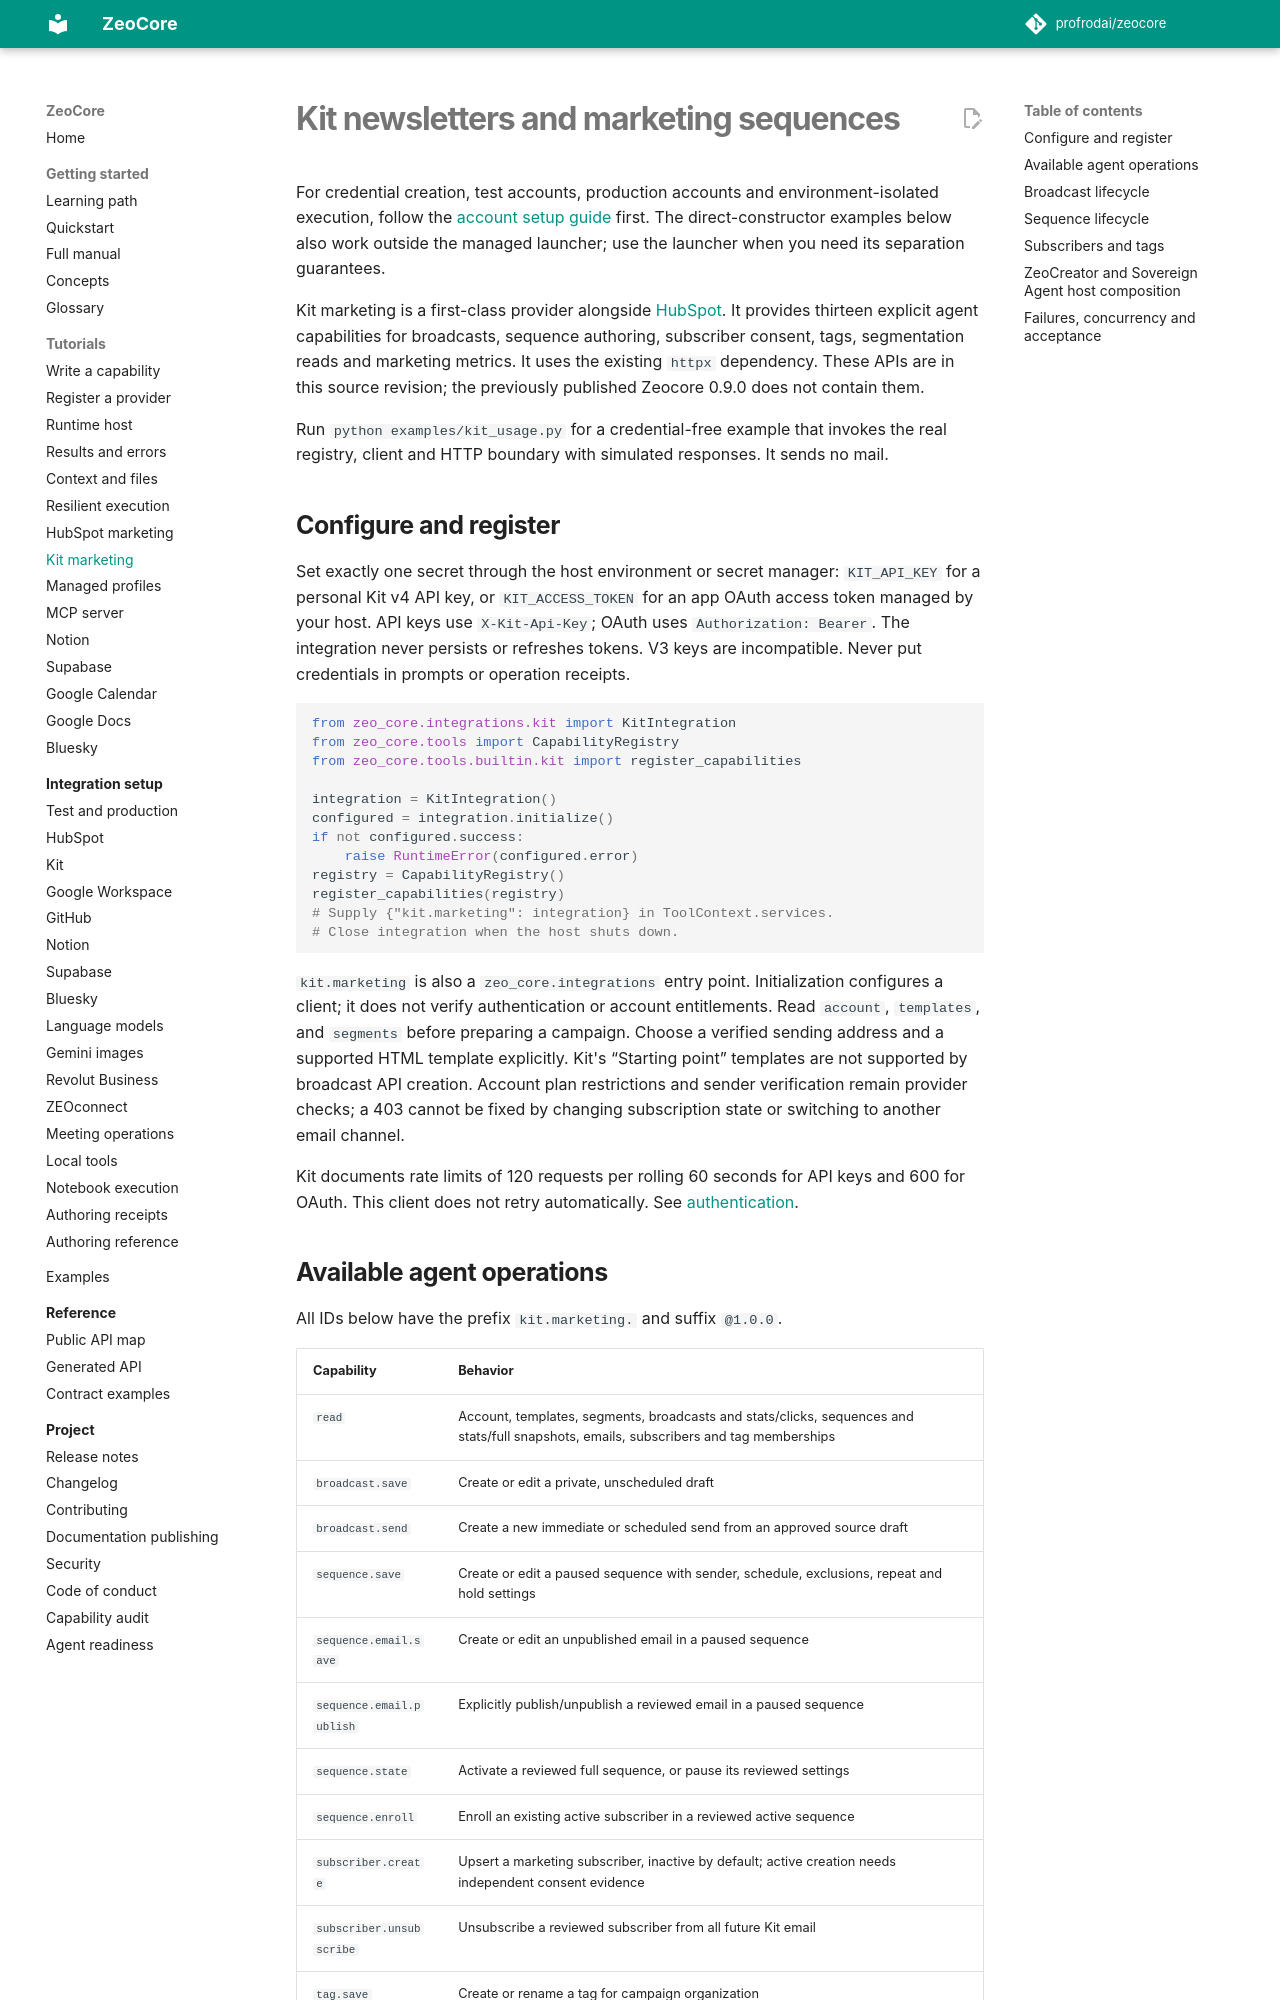

repository: profrodai/zeocore · page: tutorials/kit-marketing/index.html · generator: mkdocs

# Kit newsletters and marketing sequences

For credential creation, test accounts, production accounts and environment-isolated
execution, follow the [account setup guide](../integrations/kit.md) first.
The direct-constructor examples below also work outside the managed launcher;
use the launcher when you need its separation guarantees.

Kit marketing is a first-class provider alongside [HubSpot](hubspot-marketing.md).
It provides thirteen explicit agent capabilities for broadcasts, sequence authoring,
subscriber consent, tags, segmentation reads and marketing metrics. It uses the
existing `httpx` dependency. These APIs are in this source revision; the previously
published Zeocore 0.9.0 does not contain them.

Run `python examples/kit_usage.py` for a credential-free example that invokes the
real registry, client and HTTP boundary with simulated responses. It sends no mail.

## Configure and register

Set exactly one secret through the host environment or secret manager:
`KIT_API_KEY` for a personal Kit v4 API key, or `KIT_ACCESS_TOKEN` for an app OAuth
access token managed by your host. API keys use `X-Kit-Api-Key`; OAuth uses
`Authorization: Bearer`. The integration never persists or refreshes tokens.
V3 keys are incompatible. Never put credentials in prompts or operation receipts.

```python
from zeo_core.integrations.kit import KitIntegration
from zeo_core.tools import CapabilityRegistry
from zeo_core.tools.builtin.kit import register_capabilities

integration = KitIntegration()
configured = integration.initialize()
if not configured.success:
    raise RuntimeError(configured.error)
registry = CapabilityRegistry()
register_capabilities(registry)
# Supply {"kit.marketing": integration} in ToolContext.services.
# Close integration when the host shuts down.
```

`kit.marketing` is also a `zeo_core.integrations` entry point. Initialization
configures a client; it does not verify authentication or account entitlements.
Read `account`, `templates`, and `segments` before preparing a campaign. Choose a
verified sending address and a supported HTML template explicitly. Kit's
“Starting point” templates are not supported by broadcast API creation. Account
plan restrictions and sender verification remain provider checks; a 403 cannot be
fixed by changing subscription state or switching to another email channel.

Kit documents rate limits of 120 requests per rolling 60 seconds for API keys and
600 for OAuth. This client does not retry automatically. See
[authentication](https://developers.kit.com/api-reference/authentication).

## Available agent operations

All IDs below have the prefix `kit.marketing.` and suffix `@1.0.0`.

| Capability | Behavior |
|---|---|
| `read` | Account, templates, segments, broadcasts and stats/clicks, sequences and stats/full snapshots, emails, subscribers and tag memberships |
| `broadcast.save` | Create or edit a private, unscheduled draft |
| `broadcast.send` | Create a new immediate or scheduled send from an approved source draft |
| `sequence.save` | Create or edit a paused sequence with sender, schedule, exclusions, repeat and hold settings |
| `sequence.email.save` | Create or edit an unpublished email in a paused sequence |
| `sequence.email.publish` | Explicitly publish/unpublish a reviewed email in a paused sequence |
| `sequence.state` | Activate a reviewed full sequence, or pause its reviewed settings |
| `sequence.enroll` | Enroll an existing active subscriber in a reviewed active sequence |
| `subscriber.create` | Upsert a marketing subscriber, inactive by default; active creation needs independent consent evidence |
| `subscriber.unsubscribe` | Unsubscribe a reviewed subscriber from all future Kit email |
| `tag.save` | Create or rename a tag for campaign organization |
| `tag.membership` | Add/remove an existing subscriber, with approval for possible Visual Automation triggers |
| `delete` | Delete a reviewed draft/scheduled broadcast, sequence, or email in a paused sequence |

Kit has no separate campaign object in this surface. Organize campaign broadcasts
and audiences with names and tags. This integration exposes no purchases, sales
CRM facade, arbitrary API routes, or general Visual Automation graph authoring.
